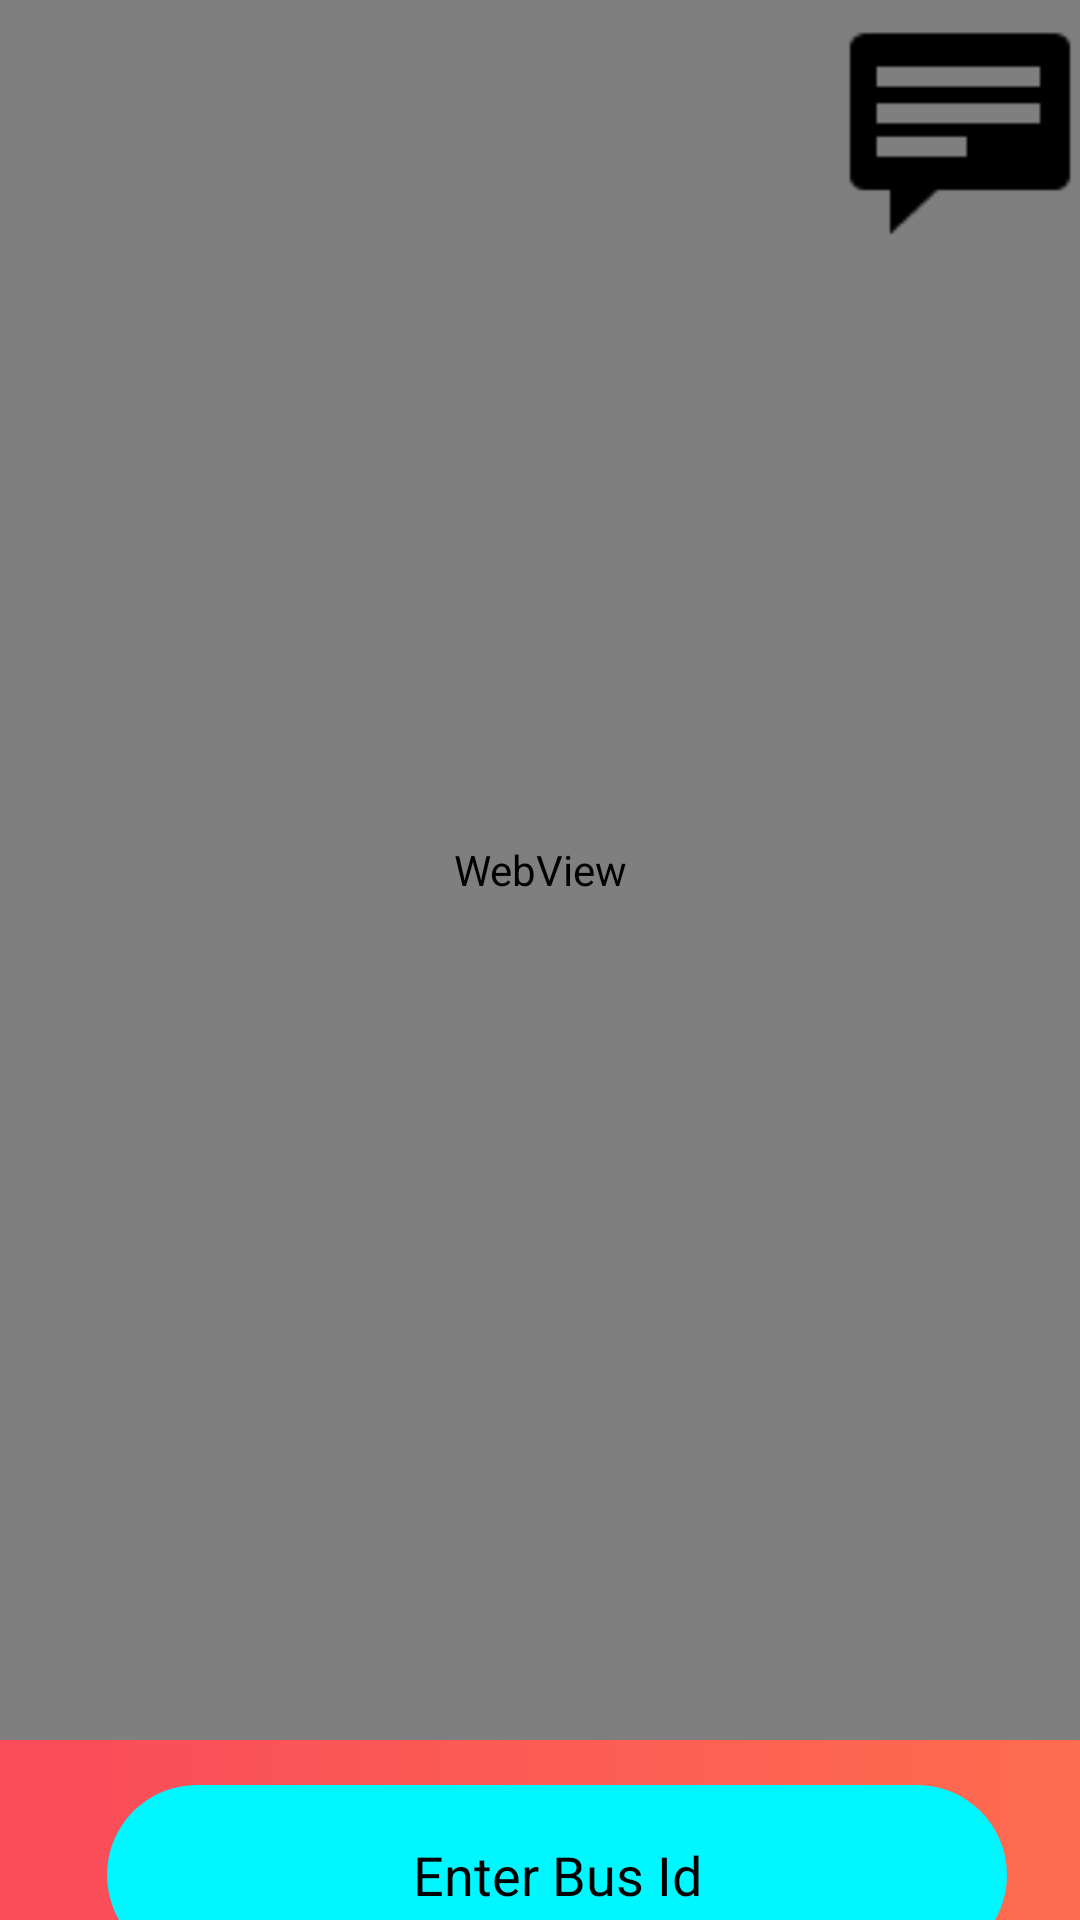

Produce the Android XML layout that renders to this screen, including the resource entries it uses.
<!-- AndroidManifest.xml: application theme Theme.AppCompat.NoActionBar -->
<!-- res/layout/activity_maps.xml -->
<?xml version="1.0" encoding="utf-8"?>
<androidx.constraintlayout.widget.ConstraintLayout xmlns:android="http://schemas.android.com/apk/res/android"
    xmlns:app="http://schemas.android.com/apk/res-auto"
    xmlns:tools="http://schemas.android.com/tools"
    android:layout_width="match_parent"
    android:layout_height="match_parent"
    android:background="@drawable/gradient_background"
    tools:context=".MapsActivity">

    <WebView
        android:id="@+id/webView"
        android:layout_width="match_parent"
        android:layout_height="580dp"
        app:layout_constraintEnd_toEndOf="parent"
        app:layout_constraintHorizontal_bias="0.0"
        app:layout_constraintStart_toStartOf="parent"
        app:layout_constraintTop_toTopOf="parent" />

    <EditText
        android:id="@+id/enterBusId"
        android:layout_width="300dp"
        android:layout_height="60dp"
        android:layout_marginTop="15dp"
        android:background="@drawable/roundbutton"
        android:backgroundTint="#00F7FF"
        android:ems="10"
        android:gravity="center"
        android:hint="Enter Bus Id"
        android:inputType="textPersonName"
        android:textColorHint="#000000"
        app:layout_constraintEnd_toEndOf="parent"
        app:layout_constraintHorizontal_bias="0.594"
        app:layout_constraintStart_toStartOf="parent"
        app:layout_constraintTop_toBottomOf="@+id/webView" />

    <Button
        android:id="@+id/searchButton"
        android:layout_width="120dp"
        android:layout_height="70dp"
        android:backgroundTint="#6AFF00"
        android:text="Locate Bus"
        android:textSize="18sp"
        app:layout_constraintEnd_toEndOf="parent"
        app:layout_constraintHorizontal_bias="0.498"
        app:layout_constraintStart_toStartOf="parent"
        app:layout_constraintTop_toBottomOf="@+id/enterBusId" />

    <Button
        android:id="@+id/ChatButton"
        android:layout_width="80dp"
        android:layout_height="80dp"
        android:background="@android:drawable/stat_notify_chat"
        android:backgroundTint="#000000"
        app:layout_constraintEnd_toEndOf="parent"
        app:layout_constraintTop_toTopOf="parent" />
</androidx.constraintlayout.widget.ConstraintLayout>
<!-- resources referenced by this layout -->
<resources>
  <!-- drawable gradient_background (drawable) -->
  <?xml version="1.0" encoding="utf-8"?>
  <selector xmlns:android="http://schemas.android.com/apk/res/android">
      <item>
          <shape>
              <gradient android:centerColor="#FB5C54" android:endColor="#FE6C4F" android:startColor="#F94B5A" android:type="linear" />
          </shape>
      </item>
  </selector>
  <!-- drawable roundbutton (drawable) -->
  <?xml version="1.0" encoding="utf-8"?>
  <shape xmlns:android="http://schemas.android.com/apk/res/android">
      <corners  android:radius="50dp"/>
      <solid android:color="#1f83e0"></solid>
  </shape>
</resources>
